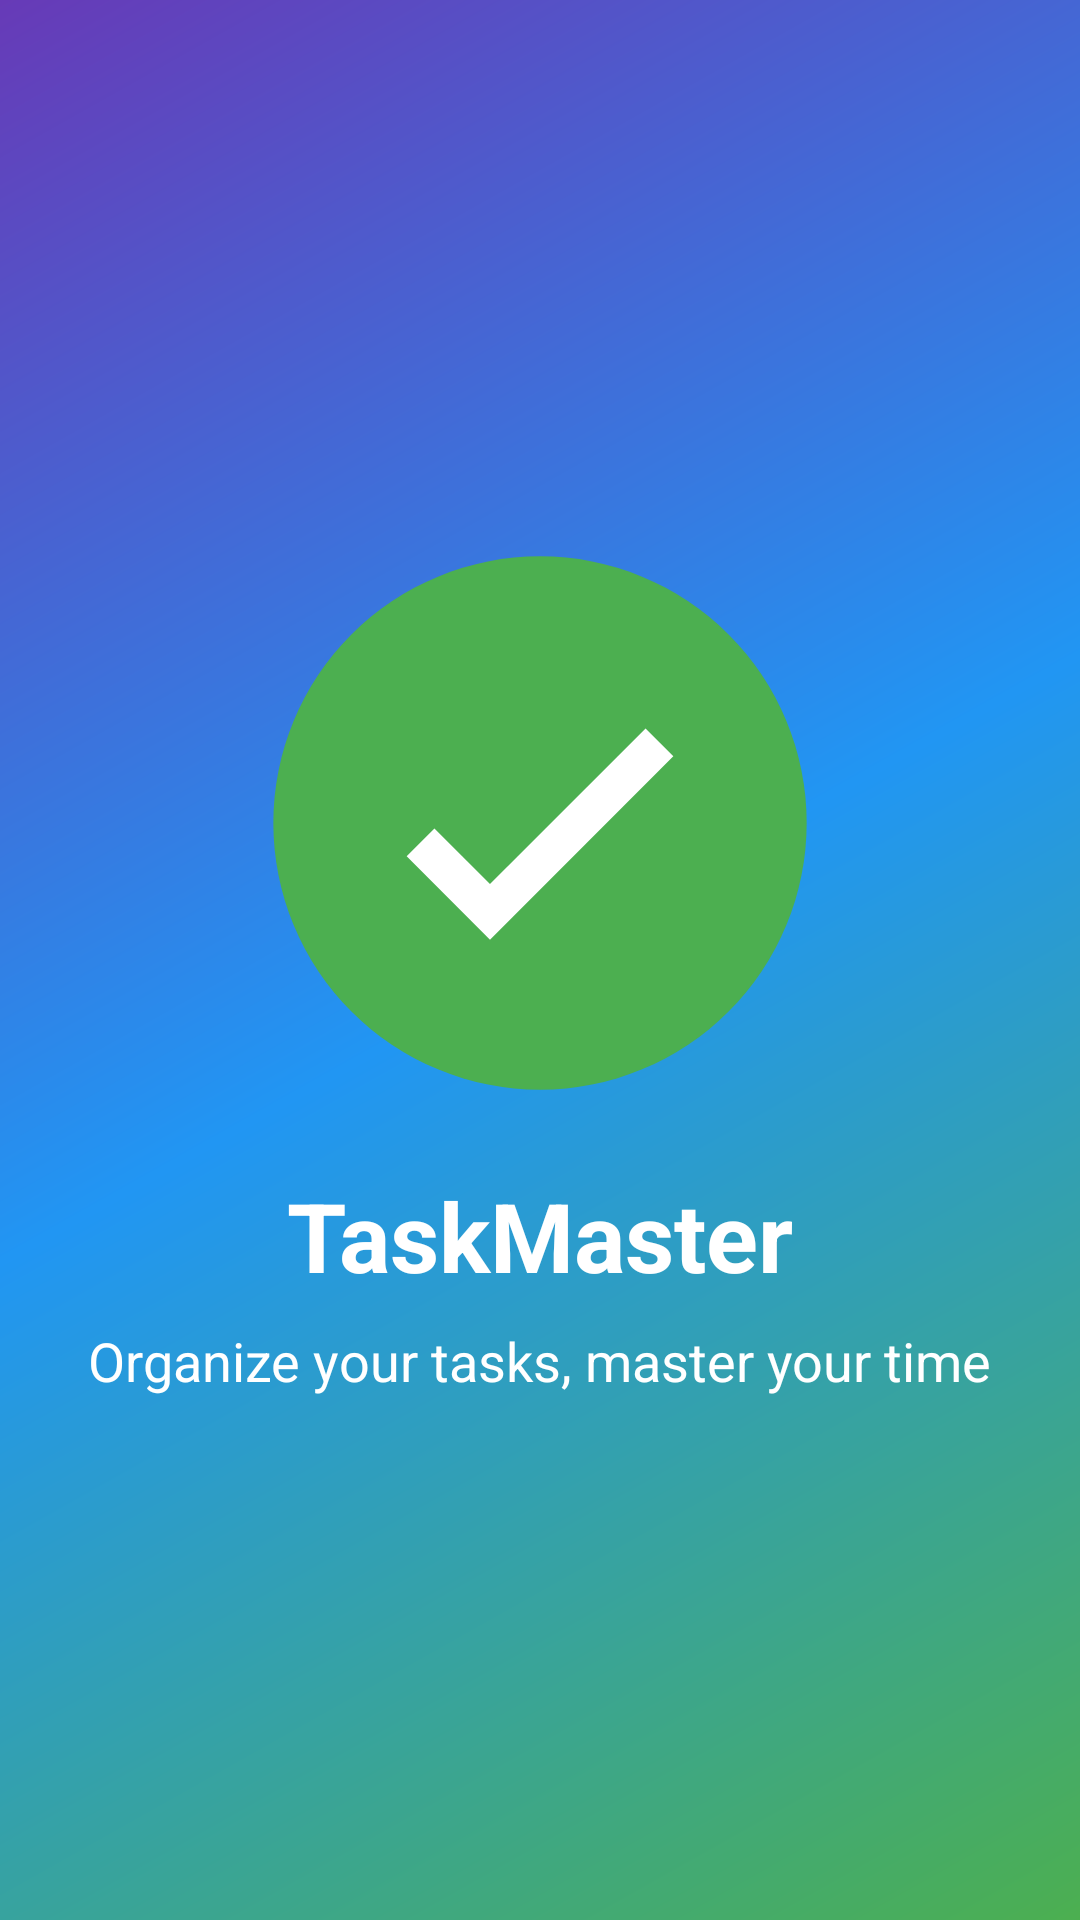

Android layout source for this screen:
<!-- AndroidManifest.xml: activity theme Theme.Devmob.NoActionBar -->
<!-- res/layout/activity_splash.xml -->
<?xml version="1.0" encoding="utf-8"?>
<androidx.constraintlayout.widget.ConstraintLayout xmlns:android="http://schemas.android.com/apk/res/android"
    xmlns:app="http://schemas.android.com/apk/res-auto"
    android:layout_width="match_parent"
    android:layout_height="match_parent"
    android:background="@drawable/gradient_background">

    <ImageView
        android:id="@+id/splashLogo"
        android:layout_width="200dp"
        android:layout_height="200dp"
        android:src="@drawable/ic_app_logo"
        android:contentDescription="App Logo"
        app:layout_constraintBottom_toTopOf="@+id/appName"
        app:layout_constraintEnd_toEndOf="parent"
        app:layout_constraintStart_toStartOf="parent"
        app:layout_constraintTop_toTopOf="parent"
        app:layout_constraintVertical_chainStyle="packed" />

    <TextView
        android:id="@+id/appName"
        android:layout_width="wrap_content"
        android:layout_height="wrap_content"
        android:layout_marginTop="16dp"
        android:text="TaskMaster"
        android:textColor="@android:color/white"
        android:textSize="32sp"
        android:textStyle="bold"
        app:layout_constraintBottom_toTopOf="@+id/catchphrase"
        app:layout_constraintEnd_toEndOf="parent"
        app:layout_constraintStart_toStartOf="parent"
        app:layout_constraintTop_toBottomOf="@+id/splashLogo" />

    <TextView
        android:id="@+id/catchphrase"
        android:layout_width="wrap_content"
        android:layout_height="wrap_content"
        android:layout_marginTop="8dp"
        android:text="Organize your tasks, master your time"
        android:textColor="@android:color/white"
        android:textSize="18sp"
        app:layout_constraintBottom_toBottomOf="parent"
        app:layout_constraintEnd_toEndOf="parent"
        app:layout_constraintStart_toStartOf="parent"
        app:layout_constraintTop_toBottomOf="@+id/appName" />

</androidx.constraintlayout.widget.ConstraintLayout>
<!-- resources referenced by this layout -->
<resources>
  <!-- drawable gradient_background (drawable) -->
  <?xml version="1.0" encoding="utf-8"?>
  <shape xmlns:android="http://schemas.android.com/apk/res/android">
      <gradient
          android:type="linear"
          android:angle="135"
          android:startColor="#4CAF50"
          android:centerColor="#2196F3"
          android:endColor="#673AB7" />
  </shape>
  <!-- drawable ic_app_logo (drawable) -->
  <?xml version="1.0" encoding="utf-8"?>
  <vector xmlns:android="http://schemas.android.com/apk/res/android"
      android:width="108dp"
      android:height="108dp"
      android:viewportWidth="108"
      android:viewportHeight="108">
      
      
      <path
          android:fillColor="#4CAF50"
          android:pathData="M54,54m-48,0a48,48 0,1 1,96 0a48,48 0,1 1,-96 0"/>
      
      
      <path
          android:fillColor="#FFFFFF"
          android:pathData="M45,65L35,55L30,60L45,75L78,42L73,37L45,65Z"/>
  </vector>
  <style name="Theme.Devmob.NoActionBar" parent="Theme.Devmob">
          <item name="windowActionBar">false</item>
          <item name="windowNoTitle">true</item>
      </style>
  <style name="Theme.Devmob" parent="Base.Theme.Devmob" />
  <style name="Base.Theme.Devmob" parent="Theme.Material3.DayNight.NoActionBar">
          
          
      </style>
</resources>
